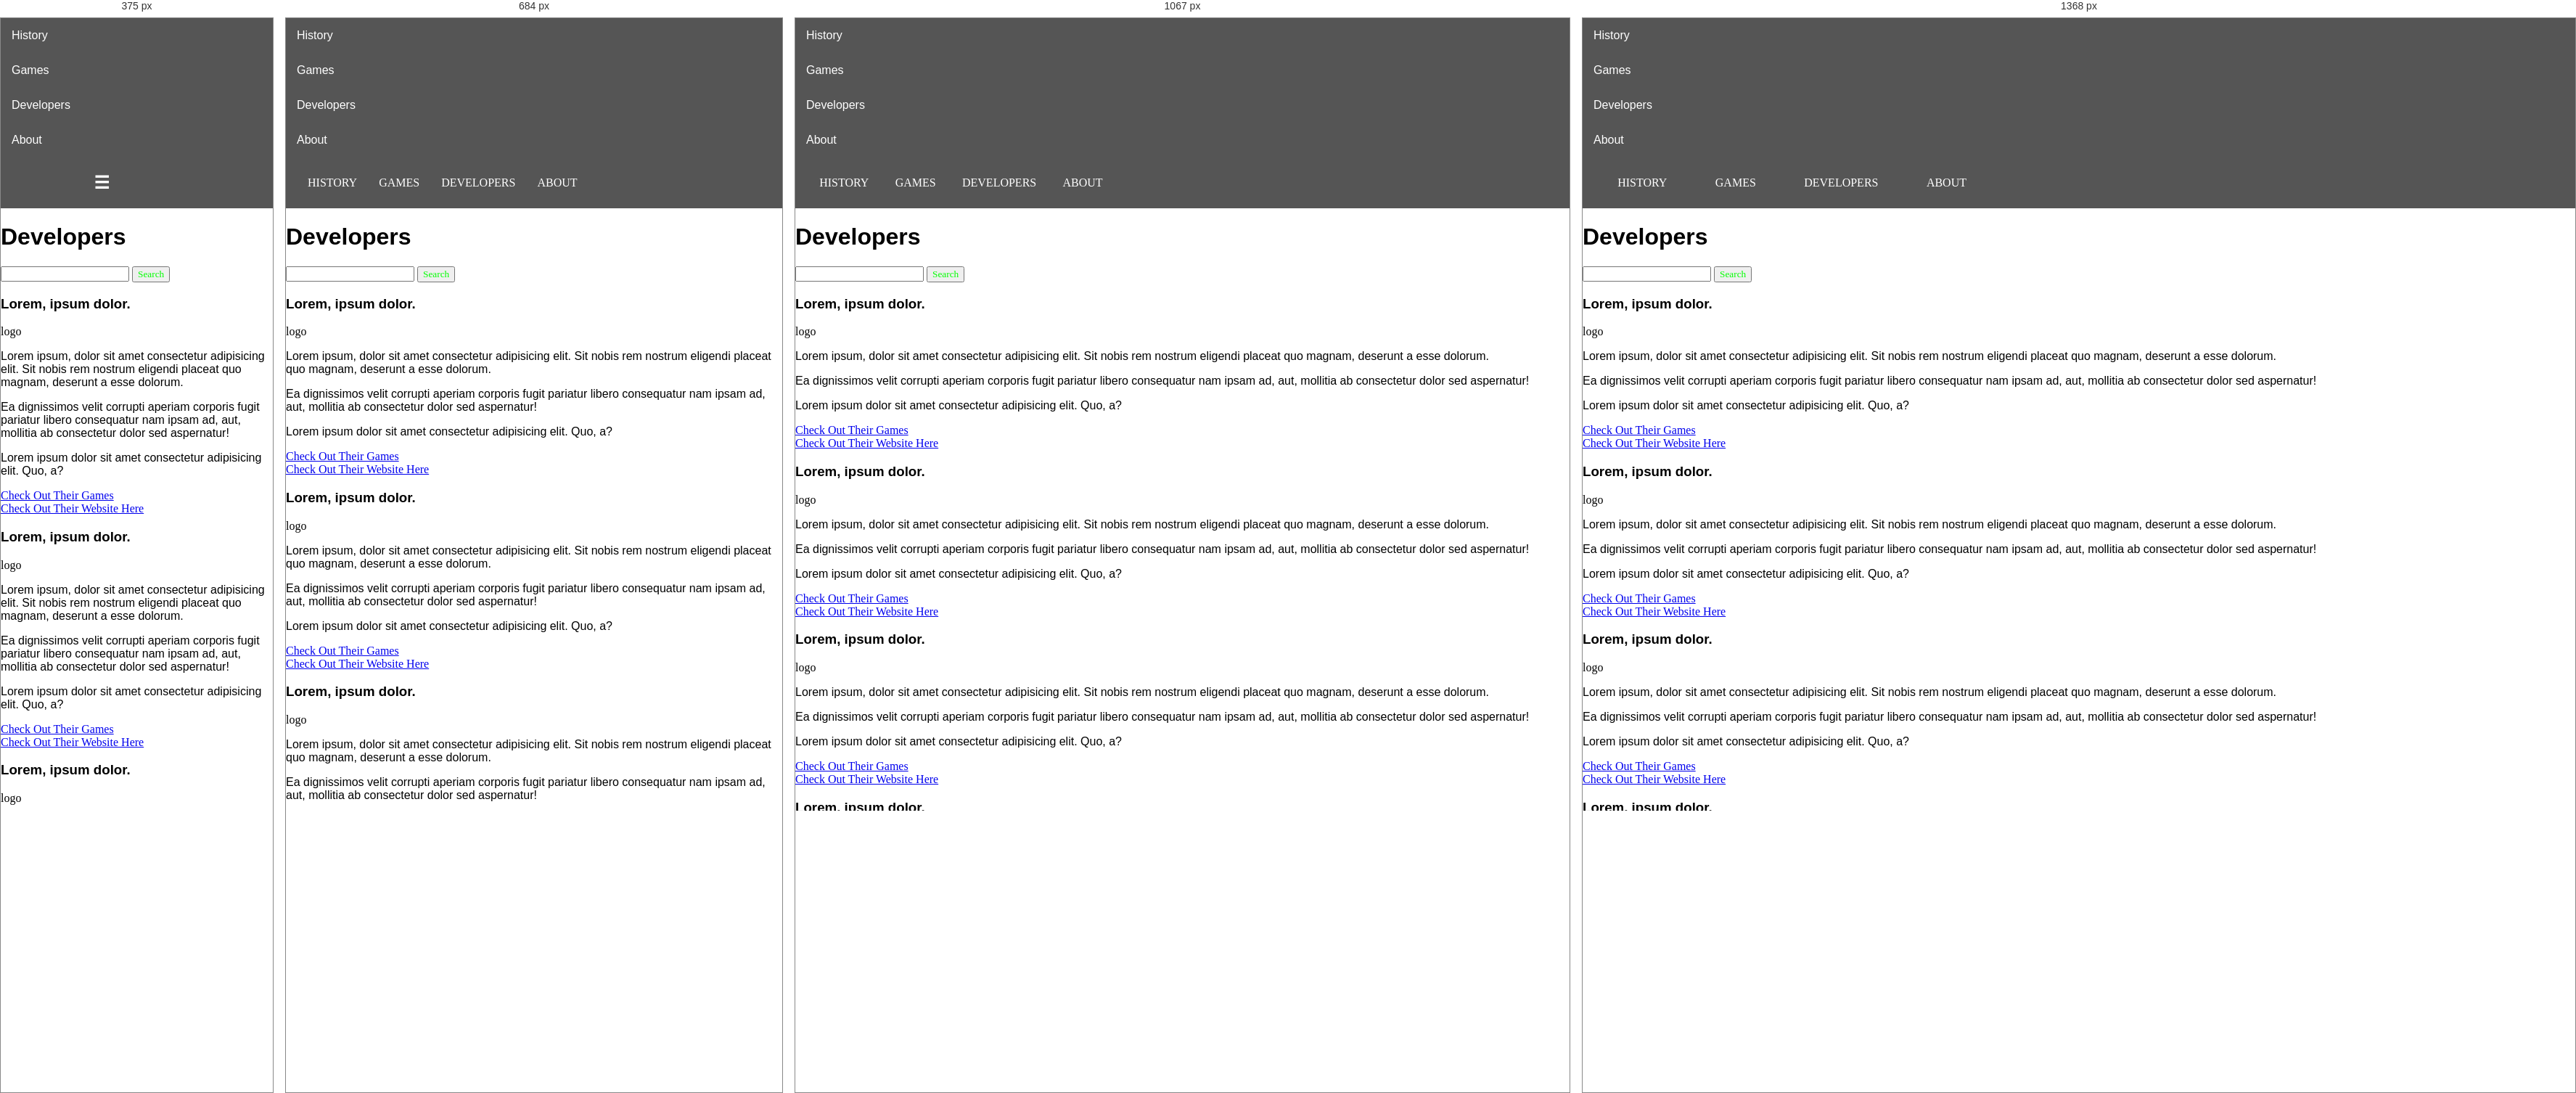
Rendered at 375 px, 684 px, 1067 px and 1368 px, left to right.

<!-- file: developers.html -->
<!DOCTYPE html>

<html>

<head>
    <meta charset="UTF-8">
    <title>The Dev's Story - Developers</title>
    <link rel="stylesheet" href="assets/css/pushy.css">
    <link rel="stylesheet" href="assets/css/style.css">
    <link rel="stylesheet" href="assets/css/bootstrap.min.css">
    <link rel="stylesheet" href="assets/css/bootstrap-theme.min.css">
    <link rel="stylesheet" href="assets/css/style-dev-games.css">
</head>

<body>
    <nav class="pushy pushy-right">
        <div class="pushy-content">
            <ul>
                <li class="pushy-link">
                    <span>History</span>
                </li>
                <li class="pushy-link">
                    <span>Games</span>
                </li>
                <li class="pushy-link">
                    <span>Developers</span>
                </li>
                <li class="pushy-link">
                    <span>About</span>
                </li>
            </ul>
        </div>
    </nav>
    <div class="site-overlay"></div>
    <div class="maincontent push">
        <!-- Header -->
        <div class="header">

            <div class="nav">
                <!--a href="#" class="navlogo"><img src="assets/img/logo.png" style="display: block; width: 200px;" alt=""></a-->
                <a href="#" class="nav-item" id="historytab">
                    <span>History</span>
                </a>
                <a href="#" class="nav-item" id="gamestab">
                    <span>Games</span>
                </a>
                <a href="#" class="nav-item" id="devtab">
                    <span>Developers</span>
                </a>
                <a class="nav-item" id="abouttab">
                    <span>About</span>
                </a>
                <button class="menu-btn">&#9776;</button>

            </div>
        </div>
        <!-- HEADER -->
        <!-- CONTENT -->
        <div class="content">
            <h1>Developers</h1>
            <div class="search-box">
                <form action="">
                    <input type="text" name="search_box">
                    <button name="search">Search</button>
                </form>
            </div>
            <div class="container">
                <div class="row">
                    <div class="col-lg-3">
                        <h3>Lorem, ipsum dolor.</h3>
                        <div class="imagespacer">logo</div>
                        <p>Lorem ipsum, dolor sit amet consectetur adipisicing elit. Sit nobis rem nostrum eligendi placeat
                            quo magnam, deserunt a esse dolorum.</p>
                        <p>Ea dignissimos velit corrupti aperiam corporis fugit pariatur libero consequatur nam ipsam ad, aut,
                            mollitia ab consectetur dolor sed aspernatur!</p>
                        <p>Lorem ipsum dolor sit amet consectetur adipisicing elit. Quo, a?</p>
                        <a href="#" class="dev_button">Check Out Their Games</a>
                        <br>
                        <a href="#" class="dev_button">Check Out Their Website Here</a>
                    </div>
                    <div class="col-lg-3">
                        <h3>Lorem, ipsum dolor.</h3>
                        <div class="imagespacer">logo</div>
                        <p>Lorem ipsum, dolor sit amet consectetur adipisicing elit. Sit nobis rem nostrum eligendi placeat
                            quo magnam, deserunt a esse dolorum.</p>
                        <p>Ea dignissimos velit corrupti aperiam corporis fugit pariatur libero consequatur nam ipsam ad, aut,
                            mollitia ab consectetur dolor sed aspernatur!</p>
                        <p>Lorem ipsum dolor sit amet consectetur adipisicing elit. Quo, a?</p>
                        <a href="#" class="dev_button">Check Out Their Games</a>
                        <br>
                        <a href="#" class="dev_button">Check Out Their Website Here</a>
                    </div>
                    <div class="col-lg-3">
                        <h3>Lorem, ipsum dolor.</h3>
                        <div class="imagespacer">logo</div>
                        <p>Lorem ipsum, dolor sit amet consectetur adipisicing elit. Sit nobis rem nostrum eligendi placeat
                            quo magnam, deserunt a esse dolorum.</p>
                        <p>Ea dignissimos velit corrupti aperiam corporis fugit pariatur libero consequatur nam ipsam ad, aut,
                            mollitia ab consectetur dolor sed aspernatur!</p>
                        <p>Lorem ipsum dolor sit amet consectetur adipisicing elit. Quo, a?</p>
                        <a href="#" class="dev_button">Check Out Their Games</a>
                        <br>
                        <a href="#" class="dev_button">Check Out Their Website Here</a>
                    </div>
                    <div class="col-lg-3">
                        <h3>Lorem, ipsum dolor.</h3>
                        <div class="imagespacer">logo</div>
                        <p>Lorem ipsum, dolor sit amet consectetur adipisicing elit. Sit nobis rem nostrum eligendi placeat
                            quo magnam, deserunt a esse dolorum.</p>
                        <p>Ea dignissimos velit corrupti aperiam corporis fugit pariatur libero consequatur nam ipsam ad, aut,
                            mollitia ab consectetur dolor sed aspernatur!</p>
                        <p>Lorem ipsum dolor sit amet consectetur adipisicing elit. Quo, a?</p>
                        <a href="#" class="dev_button">Check Out Their Games</a>
                        <br>
                        <a href="#" class="dev_button">Check Out Their Website Here</a>
                    </div>
                </div>
                <div class="row">
                    <div class="col-lg-3">
                        <h3>Lorem, ipsum dolor.</h3>
                        <div class="imagespacer">logo</div>
                        <p>Lorem ipsum, dolor sit amet consectetur adipisicing elit. Sit nobis rem nostrum eligendi placeat
                            quo magnam, deserunt a esse dolorum.</p>
                        <p>Ea dignissimos velit corrupti aperiam corporis fugit pariatur libero consequatur nam ipsam ad, aut,
                            mollitia ab consectetur dolor sed aspernatur!</p>
                        <p>Lorem ipsum dolor sit amet consectetur adipisicing elit. Quo, a?</p>
                        <a href="#" class="dev_button">Check Out Their Games</a>
                        <br>
                        <a href="#" class="dev_button">Check Out Their Website Here</a>
                    </div>
                    <div class="col-lg-3">
                        <h3>Lorem, ipsum dolor.</h3>
                        <div class="imagespacer">logo</div>
                        <p>Lorem ipsum, dolor sit amet consectetur adipisicing elit. Sit nobis rem nostrum eligendi placeat
                            quo magnam, deserunt a esse dolorum.</p>
                        <p>Ea dignissimos velit corrupti aperiam corporis fugit pariatur libero consequatur nam ipsam ad, aut,
                            mollitia ab consectetur dolor sed aspernatur!</p>
                        <p>Lorem ipsum dolor sit amet consectetur adipisicing elit. Quo, a?</p>
                        <a href="#" class="dev_button">Check Out Their Games</a>
                        <br>
                        <a href="#" class="dev_button">Check Out Their Website Here</a>
                    </div>
                    <div class="col-lg-3">
                        <h3>Lorem, ipsum dolor.</h3>
                        <div class="imagespacer">logo</div>
                        <p>Lorem ipsum, dolor sit amet consectetur adipisicing elit. Sit nobis rem nostrum eligendi placeat
                            quo magnam, deserunt a esse dolorum.</p>
                        <p>Ea dignissimos velit corrupti aperiam corporis fugit pariatur libero consequatur nam ipsam ad, aut,
                            mollitia ab consectetur dolor sed aspernatur!</p>
                        <p>Lorem ipsum dolor sit amet consectetur adipisicing elit. Quo, a?</p>
                        <a href="#" class="dev_button">Check Out Their Games</a>
                        <br>
                        <a href="#" class="dev_button">Check Out Their Website Here</a>
                    </div>
                    <div class="col-lg-3">
                        <h3>Lorem, ipsum dolor.</h3>
                        <div class="imagespacer">logo</div>
                        <p>Lorem ipsum, dolor sit amet consectetur adipisicing elit. Sit nobis rem nostrum eligendi placeat
                            quo magnam, deserunt a esse dolorum.</p>
                        <p>Ea dignissimos velit corrupti aperiam corporis fugit pariatur libero consequatur nam ipsam ad, aut,
                            mollitia ab consectetur dolor sed aspernatur!</p>
                        <p>Lorem ipsum dolor sit amet consectetur adipisicing elit. Quo, a?</p>
                        <a href="#" class="dev_button">Check Out Their Games</a>
                        <br>
                        <a href="#" class="dev_button">Check Out Their Website Here</a>
                    </div>

                </div>
            </div>
        </div>


</body>
<script src="assets/js/jquery.min.js"></script>
<script src="assets/js/bootstrap.min.js"></script>
<script src="assets/js/pushy.min.js"></script>
<script src="assets/js/script.js"></script>

</html>

/* @media block from assets/css/style.css */
@media (max-width: 600px) {
    .header .nav {
        justify-content: flex-end;
    }
    .header .nav .nav-item {
        display: none;
        margin: 0 -15px;
    }
    .header .nav .menu-btn {
        display: block;
    }

    .carousel-dots .owl-dot {
        margin: 0 5px;
    }

    .carousel-dots .owl-dot span {
        width: 15px;
        height: 15px;
    }
}

/* @media block from assets/css/style-dev-games.css */
@media (min-width: 1367px) and (max-width:1920px){
    .non-phone{
        display: block;
    }
    .phone{
        display: none;
    }
}

/* @media block from assets/css/style-dev-games.css */
@media (max-width: 1366px) {
    .non-phone{
        display: block;
    }
    .phone{
        display: none;
    }
    .mainphoto{
        --widthmain:700px;
        width: var(--widthmain);
        height:calc(var(--widthmain)*9/16);
        border: 1px solid black;
        margin: 0 auto;
    }

    .subphoto{
        --width: 198px;
        width: var(--width);
        height:calc(var(--width)*9/16);
        border: 1px solid black;
        margin: 10px auto;
    }
}

/* @media block from assets/css/style-dev-games.css */
@media (max-width: 768px) {
    .non-phone{
        display:none;
    }
    .phone{
        display: block;
    }
}